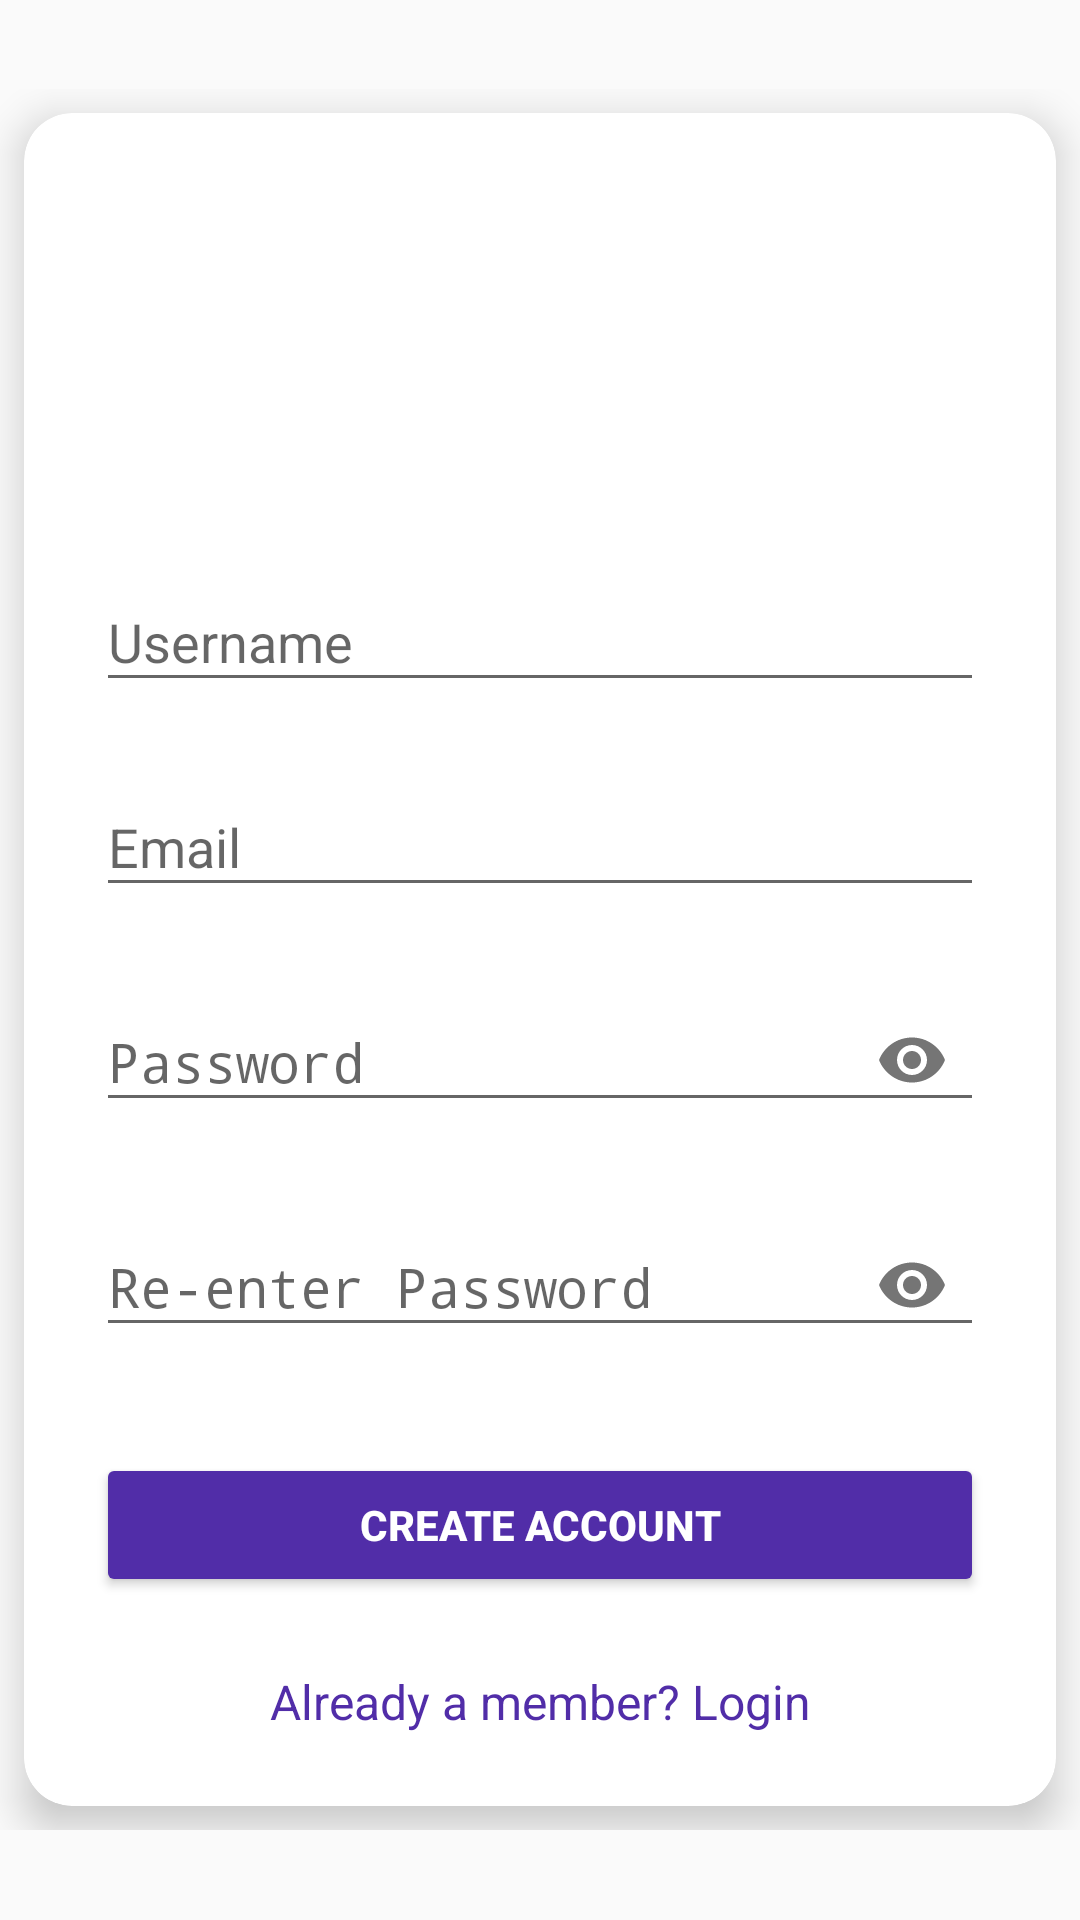

The Android layout XML behind this screen, and the referenced resources:
<!-- AndroidManifest.xml: application theme AppTheme -->
<!-- res/layout/fragment_sign_up.xml -->
<?xml version="1.0" encoding="utf-8"?>
<RelativeLayout xmlns:android="http://schemas.android.com/apk/res/android"
    xmlns:tools="http://schemas.android.com/tools"
    xmlns:app="http://schemas.android.com/apk/res-auto"
    android:layout_width="match_parent"
    android:layout_height="match_parent"
    tools:context=".controller.fragments.SignUpFragment">

    <android.support.v4.widget.NestedScrollView
        android:layout_width="match_parent"
        android:layout_height="wrap_content"
        android:layout_centerVertical="true">

        <LinearLayout
            android:layout_width="match_parent"
            android:layout_height="wrap_content"
            android:orientation="horizontal">

            <android.support.v7.widget.CardView
                android:layout_width="match_parent"
                android:layout_height="wrap_content"
                android:layout_margin="8dp"
                android:background="@color/white"
                app:cardCornerRadius="16dp"
                app:cardElevation="8dp">


                <LinearLayout
                    android:layout_width="match_parent"
                    android:layout_height="wrap_content"
                    android:orientation="vertical"
                    android:paddingLeft="24dp"
                    android:paddingRight="24dp"
                    android:paddingTop="24dp">

                    <ImageView
                        android:layout_width="100dp"
                        android:layout_height="100dp"
                        android:layout_gravity="center_horizontal"
                        android:layout_marginBottom="12dp"
                        android:src="@drawable/ic_launcher_background" />

                    
                    <android.support.design.widget.TextInputLayout
                        android:layout_width="match_parent"
                        android:layout_height="wrap_content"
                        android:layout_marginBottom="8dp"
                        android:layout_marginTop="8dp"
                        android:id="@+id/inputUsernameSignupLayout">

                        <android.support.design.widget.TextInputEditText
                            android:id="@+id/inputUsernameSignup"
                            android:layout_width="match_parent"
                            android:layout_height="wrap_content"
                            android:hint="Username"
                            android:inputType="textPersonName" />
                    </android.support.design.widget.TextInputLayout>


                    
                    <android.support.design.widget.TextInputLayout
                        android:layout_width="match_parent"
                        android:layout_height="wrap_content"
                        android:layout_marginBottom="8dp"
                        android:layout_marginTop="8dp"
                        android:id="@+id/inputEmailSignupLayout">

                        <EditText
                            android:id="@+id/inputEmailSignup"
                            android:layout_width="match_parent"
                            android:layout_height="wrap_content"
                            android:hint="Email"
                            android:inputType="textEmailAddress"/>
                    </android.support.design.widget.TextInputLayout>


                    
                    <android.support.design.widget.TextInputLayout
                        android:layout_width="match_parent"
                        android:layout_height="wrap_content"
                        android:layout_marginBottom="8dp"
                        android:layout_marginTop="8dp"
                        app:passwordToggleEnabled="true"
                        android:id="@+id/inputPasswordSignupLayout">

                        <EditText
                            android:id="@+id/inputPasswordSignup"
                            android:layout_width="match_parent"
                            android:layout_height="wrap_content"
                            android:hint="Password"
                            android:inputType="textPassword" />
                    </android.support.design.widget.TextInputLayout>

                    
                    <android.support.design.widget.TextInputLayout
                        android:layout_width="match_parent"
                        android:layout_height="wrap_content"
                        android:layout_marginBottom="8dp"
                        android:layout_marginTop="8dp"
                        app:passwordToggleEnabled="true"
                        android:id="@+id/inputReEnterPasswordSignupLayout">

                        <EditText
                            android:id="@+id/inputReEnterPasswordSignup"
                            android:layout_width="match_parent"
                            android:layout_height="wrap_content"
                            android:hint="Re-enter Password"
                            android:inputType="textPassword" />
                    </android.support.design.widget.TextInputLayout>

                    
                    <android.support.v7.widget.AppCompatButton
                        android:id="@+id/btnSignup"
                        android:layout_width="fill_parent"
                        android:layout_height="wrap_content"
                        android:layout_marginBottom="24dp"
                        android:layout_marginTop="24dp"
                        android:backgroundTint="#512da8"
                        android:padding="12dp"
                        android:text="Create Account"
                        android:textColor="@color/white"
                        android:textStyle="bold" />

                    <TextView
                        android:id="@+id/tvLinkLogin"
                        android:layout_width="fill_parent"
                        android:layout_height="wrap_content"
                        android:layout_marginBottom="24dp"
                        android:gravity="center"
                        android:text="Already a member? Login"
                        android:textColor="#512da8"
                        android:textSize="16dp" />

                </LinearLayout>
            </android.support.v7.widget.CardView>

            <LinearLayout
                android:layout_width="match_parent"
                android:layout_height="30dp">

            </LinearLayout>
        </LinearLayout>


    </android.support.v4.widget.NestedScrollView>

</RelativeLayout>
<!-- resources referenced by this layout -->
<resources>
  <color name="white">#ffffff</color>
  <style name="AppTheme" parent="Theme.AppCompat.Light.DarkActionBar">
          
          <item name="colorPrimary">@color/colorPrimary</item>
          <item name="colorPrimaryDark">@color/colorPrimaryDark</item>
          <item name="colorAccent">@color/colorAccent</item>
          <item name="android:windowContentTransitions">true</item>
      </style>
  <color name="colorPrimary">#3949AB</color>
  <color name="colorPrimaryDark">#283593</color>
  <color name="colorAccent">#FF8F00</color>
</resources>
